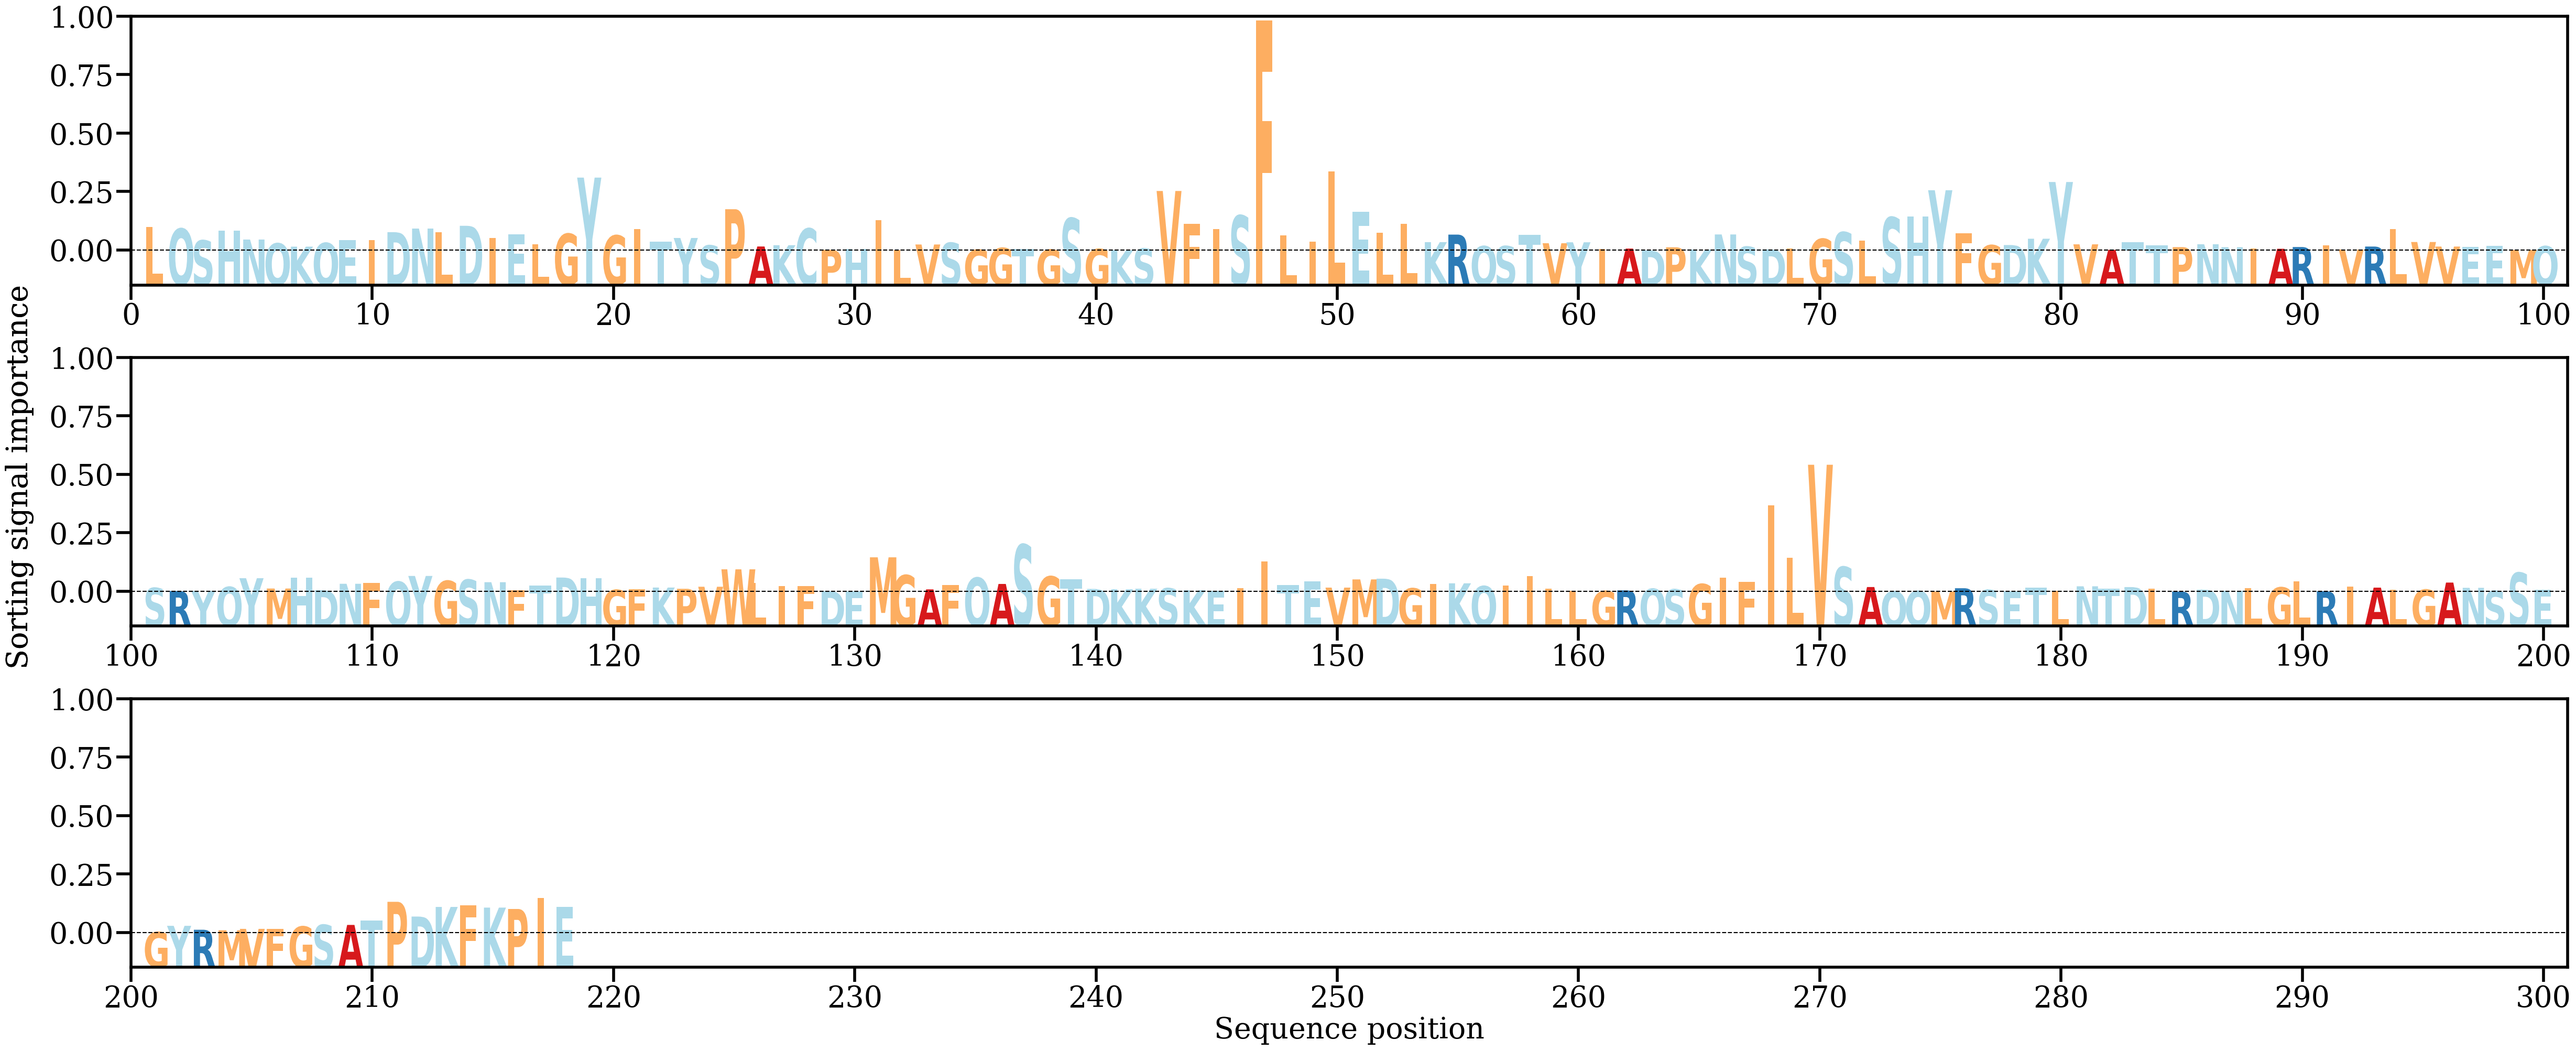

The data file committed next to this chart (first rows):
AA, Alpha
L, [0.0084295]
Q, [0.00785439]
S, [0.0036338]
H, [0.00719489]
N, [0.00394503]
Q, [0.00256024]
K, [0.00138177]
Q, [0.00271132]
E, [0.00372629]
I, [0.00372392]
D, [0.00658992]
N, [0.0078878]
L, [0.00650934]
D, [0.00887994]
I, [0.00447895]
E, [0.00577702]
L, [0.00232779]
G, [0.00599974]
Y, [0.02619821]
G, [0.00541103]
I, [0.00770052]
T, [0.00324311]
Y, [0.00450512]
S, [0.00182247]
P, [0.0148367]
A, [0.00144584]
K, [0.00190403]
C, [0.00789803]
P, [0.00023965]
H, [0.00048601]
I, [0.01083526]
L, [0.00024384]
V, [0.0021651]
S, [0.00277542]
G, [0.00030524]
G, [0.00090355]
T, [0.00048905]
G, [0.00031886]
S, [0.01161829]
G, [0.00054235]
K, [9.584796e-05]
S, [0.00070348]
V, [0.0213891]
F, [0.00966199]
I, [0.00775039]
S, [0.01255893]
F, [0.08267148]
L, [0.00552733]
I, [0.00319873]
L, [0.02845073]
E, [0.01387454]
L, [0.00645355]
L, [0.00952055]
K, [0.00300768]
R, [0.00571629]
Q, [0.00155865]
S, [0.00157686]
T, [0.0055865]
V, [0.00261198]
Y, [0.00295495]
... 158 more rows
